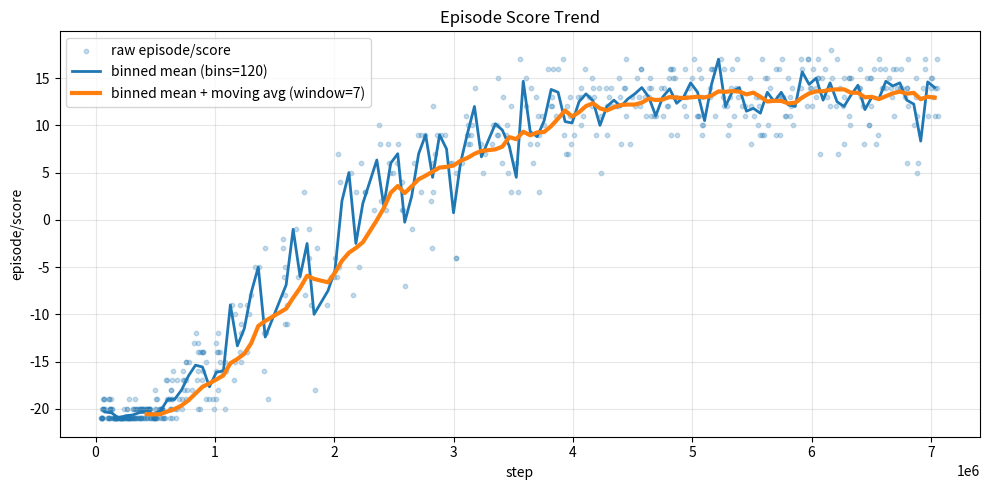

Reproduce this figure in Python.
import re
import json
import numpy as np
import matplotlib.pyplot as plt

# 1) 把你发的那堆数据原封不动粘贴到这里（保持每行一个 {...}）
raw = r"""
{"step": 48612, "episode/score": -21.0}
{"step": 48956, "episode/score": -21.0}
{"step": 52400, "episode/score": -21.0}
{"step": 52596, "episode/score": -21.0}
{"step": 54148, "episode/score": -21.0}
{"step": 55568, "episode/score": -20.0}
{"step": 55800, "episode/score": -21.0}
{"step": 57088, "episode/score": -21.0}
{"step": 59412, "episode/score": -20.0}
{"step": 59560, "episode/score": -20.0}
{"step": 60300, "episode/score": -20.0}
{"step": 61916, "episode/score": -19.0}
{"step": 67680, "episode/score": -19.0}
{"step": 72600, "episode/score": -20.0}
{"step": 72748, "episode/score": -19.0}
{"step": 77704, "episode/score": -20.0}
{"step": 99236, "episode/score": -21.0}
{"step": 106000, "episode/score": -21.0}
{"step": 108988, "episode/score": -19.0}
{"step": 112324, "episode/score": -21.0}
{"step": 113408, "episode/score": -21.0}
{"step": 113812, "episode/score": -21.0}
{"step": 116464, "episode/score": -19.0}
{"step": 116916, "episode/score": -20.0}
{"step": 119336, "episode/score": -20.0}
{"step": 122380, "episode/score": -21.0}
{"step": 123548, "episode/score": -20.0}
{"step": 124576, "episode/score": -20.0}
{"step": 127992, "episode/score": -19.0}
{"step": 134232, "episode/score": -20.0}
{"step": 135980, "episode/score": -20.0}
{"step": 141640, "episode/score": -21.0}
{"step": 147876, "episode/score": -21.0}
{"step": 154832, "episode/score": -21.0}
{"step": 157500, "episode/score": -21.0}
{"step": 160964, "episode/score": -21.0}
{"step": 162112, "episode/score": -21.0}
{"step": 162388, "episode/score": -21.0}
{"step": 165040, "episode/score": -21.0}
{"step": 165556, "episode/score": -21.0}
{"step": 170088, "episode/score": -21.0}
{"step": 171148, "episode/score": -21.0}
{"step": 172124, "episode/score": -21.0}
{"step": 173216, "episode/score": -21.0}
{"step": 176888, "episode/score": -21.0}
{"step": 183000, "episode/score": -21.0}
{"step": 184940, "episode/score": -21.0}
{"step": 190280, "episode/score": -21.0}
{"step": 196708, "episode/score": -21.0}
{"step": 203408, "episode/score": -21.0}
{"step": 206332, "episode/score": -21.0}
{"step": 210880, "episode/score": -21.0}
{"step": 211156, "episode/score": -21.0}
{"step": 213828, "episode/score": -21.0}
{"step": 213872, "episode/score": -21.0}
{"step": 214068, "episode/score": -21.0}
{"step": 219816, "episode/score": -21.0}
{"step": 219980, "episode/score": -21.0}
{"step": 220700, "episode/score": -21.0}
{"step": 225720, "episode/score": -21.0}
{"step": 225760, "episode/score": -21.0}
{"step": 239340, "episode/score": -21.0}
{"step": 240712, "episode/score": -21.0}
{"step": 241880, "episode/score": -20.0}
{"step": 247460, "episode/score": -21.0}
{"step": 253776, "episode/score": -21.0}
{"step": 259644, "episode/score": -21.0}
{"step": 261140, "episode/score": -21.0}
{"step": 264064, "episode/score": -20.0}
{"step": 266352, "episode/score": -21.0}
{"step": 267524, "episode/score": -20.0}
{"step": 268276, "episode/score": -21.0}
{"step": 271452, "episode/score": -21.0}
{"step": 276192, "episode/score": -21.0}
{"step": 278412, "episode/score": -21.0}
{"step": 279592, "episode/score": -19.0}
{"step": 279608, "episode/score": -21.0}
{"step": 289260, "episode/score": -21.0}
{"step": 290456, "episode/score": -21.0}
{"step": 291016, "episode/score": -21.0}
{"step": 300260, "episode/score": -21.0}
{"step": 303760, "episode/score": -21.0}
{"step": 309692, "episode/score": -21.0}
{"step": 314964, "episode/score": -20.0}
{"step": 316144, "episode/score": -21.0}
{"step": 317108, "episode/score": -21.0}
{"step": 317760, "episode/score": -20.0}
{"step": 327364, "episode/score": -19.0}
{"step": 328844, "episode/score": -21.0}
{"step": 328860, "episode/score": -20.0}
{"step": 329440, "episode/score": -20.0}
{"step": 329784, "episode/score": -21.0}
{"step": 331944, "episode/score": -21.0}
{"step": 339628, "episode/score": -21.0}
{"step": 344152, "episode/score": -20.0}
{"step": 344968, "episode/score": -20.0}
{"step": 351844, "episode/score": -21.0}
{"step": 353808, "episode/score": -21.0}
{"step": 363260, "episode/score": -20.0}
{"step": 367092, "episode/score": -21.0}
{"step": 368916, "episode/score": -20.0}
{"step": 370160, "episode/score": -20.0}
{"step": 373952, "episode/score": -21.0}
{"step": 379404, "episode/score": -21.0}
{"step": 379616, "episode/score": -21.0}
{"step": 381928, "episode/score": -21.0}
{"step": 382172, "episode/score": -20.0}
{"step": 382404, "episode/score": -20.0}
{"step": 385528, "episode/score": -20.0}
{"step": 393580, "episode/score": -20.0}
{"step": 397464, "episode/score": -20.0}
{"step": 398408, "episode/score": -20.0}
{"step": 400484, "episode/score": -21.0}
{"step": 405392, "episode/score": -21.0}
{"step": 413116, "episode/score": -21.0}
{"step": 421940, "episode/score": -20.0}
{"step": 424020, "episode/score": -20.0}
{"step": 424112, "episode/score": -20.0}
{"step": 430240, "episode/score": -21.0}
{"step": 431052, "episode/score": -21.0}
{"step": 433280, "episode/score": -20.0}
{"step": 439044, "episode/score": -20.0}
{"step": 444584, "episode/score": -20.0}
{"step": 446392, "episode/score": -20.0}
{"step": 447196, "episode/score": -20.0}
{"step": 451848, "episode/score": -20.0}
{"step": 453464, "episode/score": -21.0}
{"step": 453804, "episode/score": -20.0}
{"step": 454372, "episode/score": -20.0}
{"step": 459344, "episode/score": -21.0}
{"step": 465596, "episode/score": -21.0}
{"step": 478448, "episode/score": -21.0}
{"step": 483660, "episode/score": -21.0}
{"step": 491680, "episode/score": -21.0}
{"step": 493544, "episode/score": -21.0}
{"step": 493700, "episode/score": -21.0}
{"step": 494836, "episode/score": -20.0}
{"step": 499064, "episode/score": -21.0}
{"step": 499136, "episode/score": -21.0}
{"step": 499540, "episode/score": -18.0}
{"step": 505816, "episode/score": -21.0}
{"step": 508892, "episode/score": -19.0}
{"step": 509064, "episode/score": -20.0}
{"step": 510124, "episode/score": -21.0}
{"step": 515792, "episode/score": -21.0}
{"step": 518948, "episode/score": -19.0}
{"step": 527996, "episode/score": -20.0}
{"step": 540400, "episode/score": -21.0}
{"step": 541580, "episode/score": -20.0}
{"step": 548404, "episode/score": -20.0}
{"step": 551200, "episode/score": -20.0}
{"step": 552424, "episode/score": -20.0}
{"step": 554836, "episode/score": -20.0}
{"step": 555200, "episode/score": -20.0}
{"step": 558636, "episode/score": -21.0}
{"step": 559576, "episode/score": -20.0}
{"step": 560132, "episode/score": -20.0}
{"step": 563448, "episode/score": -21.0}
{"step": 572176, "episode/score": -21.0}
{"step": 579044, "episode/score": -21.0}
{"step": 590172, "episode/score": -17.0}
{"step": 596156, "episode/score": -19.0}
{"step": 601224, "episode/score": -17.0}
{"step": 615308, "episode/score": -19.0}
{"step": 615904, "episode/score": -19.0}
{"step": 621056, "episode/score": -20.0}
{"step": 624104, "episode/score": -21.0}
{"step": 628080, "episode/score": -18.0}
{"step": 630212, "episode/score": -20.0}
{"step": 632852, "episode/score": -18.0}
{"step": 633196, "episode/score": -20.0}
{"step": 638232, "episode/score": -19.0}
{"step": 639760, "episode/score": -19.0}
{"step": 641972, "episode/score": -17.0}
{"step": 644124, "episode/score": -21.0}
{"step": 649912, "episode/score": -16.0}
{"step": 661604, "episode/score": -20.0}
{"step": 676896, "episode/score": -21.0}
{"step": 683004, "episode/score": -17.0}
{"step": 686472, "episode/score": -20.0}
{"step": 695744, "episode/score": -19.0}
{"step": 725360, "episode/score": -19.0}
{"step": 726300, "episode/score": -20.0}
{"step": 728652, "episode/score": -17.0}
{"step": 736324, "episode/score": -16.0}
{"step": 738640, "episode/score": -18.0}
{"step": 745068, "episode/score": -17.0}
{"step": 754152, "episode/score": -15.0}
{"step": 756952, "episode/score": -15.0}
{"step": 759156, "episode/score": -17.0}
{"step": 760020, "episode/score": -19.0}
{"step": 763704, "episode/score": -18.0}
{"step": 786852, "episode/score": -15.0}
{"step": 809864, "episode/score": -18.0}
{"step": 822816, "episode/score": -13.0}
{"step": 845052, "episode/score": -12.0}
{"step": 853072, "episode/score": -17.0}
{"step": 856768, "episode/score": -13.0}
{"step": 857604, "episode/score": -16.0}
{"step": 857708, "episode/score": -20.0}
{"step": 858032, "episode/score": -14.0}
{"step": 873372, "episode/score": -14.0}
{"step": 878804, "episode/score": -20.0}
{"step": 889612, "episode/score": -14.0}
{"step": 893016, "episode/score": -17.0}
{"step": 898164, "episode/score": -14.0}
{"step": 899192, "episode/score": -16.0}
{"step": 902568, "episode/score": -14.0}
{"step": 925604, "episode/score": -15.0}
{"step": 928712, "episode/score": -19.0}
{"step": 953952, "episode/score": -19.0}
{"step": 988124, "episode/score": -19.0}
{"step": 989292, "episode/score": -20.0}
{"step": 1007612, "episode/score": -13.0}
{"step": 1008132, "episode/score": -16.0}
{"step": 1011412, "episode/score": -19.0}
{"step": 1019856, "episode/score": -14.0}
{"step": 1022192, "episode/score": -14.0}
{"step": 1026688, "episode/score": -12.0}
{"step": 1027032, "episode/score": -18.0}
{"step": 1043060, "episode/score": -14.0}
{"step": 1043340, "episode/score": -15.0}
{"step": 1057640, "episode/score": -16.0}
{"step": 1080608, "episode/score": -20.0}
{"step": 1083044, "episode/score": -15.0}
{"step": 1091448, "episode/score": -16.0}
{"step": 1146568, "episode/score": -9.0}
{"step": 1161276, "episode/score": -17.0}
{"step": 1169772, "episode/score": -10.0}
{"step": 1170452, "episode/score": -15.0}
{"step": 1206876, "episode/score": -9.0}
{"step": 1208068, "episode/score": -14.0}
{"step": 1215448, "episode/score": -15.0}
{"step": 1220468, "episode/score": -11.0}
{"step": 1222288, "episode/score": -12.0}
{"step": 1265380, "episode/score": -14.0}
{"step": 1268864, "episode/score": -9.0}
{"step": 1285544, "episode/score": -10.0}
{"step": 1300172, "episode/score": -8.0}
{"step": 1334000, "episode/score": -5.0}
{"step": 1370744, "episode/score": -5.0}
{"step": 1411464, "episode/score": -16.0}
{"step": 1414420, "episode/score": -12.0}
{"step": 1421792, "episode/score": -3.0}
{"step": 1427308, "episode/score": -12.0}
{"step": 1443572, "episode/score": -19.0}
{"step": 1573892, "episode/score": -3.0}
{"step": 1574748, "episode/score": -2.0}
{"step": 1580496, "episode/score": -6.0}
{"step": 1584384, "episode/score": -8.0}
{"step": 1586328, "episode/score": -5.0}
{"step": 1586472, "episode/score": -11.0}
{"step": 1603376, "episode/score": -11.0}
{"step": 1605860, "episode/score": -9.0}
{"step": 1683836, "episode/score": -1.0}
{"step": 1692620, "episode/score": -6.0}
{"step": 1746424, "episode/score": 3.0}
{"step": 1758484, "episode/score": -8.0}
{"step": 1791328, "episode/score": -1.0}
{"step": 1791540, "episode/score": -4.0}
{"step": 1809480, "episode/score": -9.0}
{"step": 1835100, "episode/score": -18.0}
{"step": 1857900, "episode/score": -3.0}
{"step": 1939184, "episode/score": -9.0}
{"step": 1969604, "episode/score": -6.0}
{"step": 1999360, "episode/score": -6.0}
{"step": 2005992, "episode/score": -4.0}
{"step": 2025176, "episode/score": -6.0}
{"step": 2035532, "episode/score": 7.0}
{"step": 2037476, "episode/score": -5.0}
{"step": 2049104, "episode/score": 4.0}
{"step": 2142420, "episode/score": 5.0}
{"step": 2154272, "episode/score": -8.0}
{"step": 2181244, "episode/score": 3.0}
{"step": 2211052, "episode/score": -5.0}
{"step": 2224440, "episode/score": 6.0}
{"step": 2255368, "episode/score": 3.0}
{"step": 2256028, "episode/score": 3.0}
{"step": 2333172, "episode/score": 1.0}
{"step": 2378344, "episode/score": 10.0}
{"step": 2384856, "episode/score": 8.0}
{"step": 2391620, "episode/score": 2.0}
{"step": 2434480, "episode/score": 1.0}
{"step": 2446912, "episode/score": 8.0}
{"step": 2459492, "episode/score": 6.0}
{"step": 2471564, "episode/score": 5.0}
{"step": 2494444, "episode/score": 5.0}
{"step": 2527248, "episode/score": 6.0}
{"step": 2531936, "episode/score": 8.0}
{"step": 2566492, "episode/score": 4.0}
{"step": 2569044, "episode/score": 1.0}
{"step": 2576188, "episode/score": 1.0}
{"step": 2596600, "episode/score": -7.0}
{"step": 2650952, "episode/score": -1.0}
{"step": 2666612, "episode/score": 6.0}
{"step": 2702440, "episode/score": 9.0}
{"step": 2727128, "episode/score": 3.0}
{"step": 2728132, "episode/score": 9.0}
{"step": 2760688, "episode/score": 9.0}
{"step": 2808832, "episode/score": 2.0}
{"step": 2818340, "episode/score": -3.0}
{"step": 2823628, "episode/score": 3.0}
{"step": 2826156, "episode/score": 6.0}
{"step": 2826512, "episode/score": 12.0}
{"step": 2847164, "episode/score": 7.0}
{"step": 2860704, "episode/score": 9.0}
{"step": 2896568, "episode/score": 9.0}
{"step": 2925084, "episode/score": 9.0}
{"step": 2966292, "episode/score": 6.0}
{"step": 2984456, "episode/score": 6.0}
{"step": 3016628, "episode/score": -4.0}
{"step": 3019944, "episode/score": -4.0}
{"step": 3023172, "episode/score": 5.0}
{"step": 3074456, "episode/score": 6.0}
{"step": 3107584, "episode/score": 11.0}
{"step": 3110652, "episode/score": 9.0}
{"step": 3119012, "episode/score": 10.0}
{"step": 3123312, "episode/score": 9.0}
{"step": 3125008, "episode/score": 8.0}
{"step": 3139404, "episode/score": 8.0}
{"step": 3144300, "episode/score": 9.0}
{"step": 3151200, "episode/score": 10.0}
{"step": 3176276, "episode/score": 14.0}
{"step": 3227164, "episode/score": 8.0}
{"step": 3244664, "episode/score": 5.0}
{"step": 3260296, "episode/score": 7.0}
{"step": 3325300, "episode/score": 8.0}
{"step": 3331800, "episode/score": 10.0}
{"step": 3361020, "episode/score": 10.0}
{"step": 3365508, "episode/score": 9.0}
{"step": 3368336, "episode/score": 15.0}
{"step": 3372772, "episode/score": 9.0}
{"step": 3405224, "episode/score": 6.0}
{"step": 3414604, "episode/score": 13.0}
{"step": 3442988, "episode/score": 9.0}
{"step": 3450688, "episode/score": 10.0}
{"step": 3457888, "episode/score": 5.0}
{"step": 3477460, "episode/score": 12.0}
{"step": 3484848, "episode/score": 3.0}
{"step": 3523612, "episode/score": 6.0}
{"step": 3539640, "episode/score": 3.0}
{"step": 3558216, "episode/score": 17.0}
{"step": 3606104, "episode/score": 15.0}
{"step": 3608400, "episode/score": 12.0}
{"step": 3639540, "episode/score": 8.0}
{"step": 3650180, "episode/score": 14.0}
{"step": 3668412, "episode/score": 6.0}
{"step": 3688492, "episode/score": 13.0}
{"step": 3699808, "episode/score": 8.0}
{"step": 3711424, "episode/score": 11.0}
{"step": 3713828, "episode/score": 9.0}
{"step": 3714124, "episode/score": 3.0}
{"step": 3738216, "episode/score": 11.0}
{"step": 3755248, "episode/score": 10.0}
{"step": 3793748, "episode/score": 16.0}
{"step": 3813968, "episode/score": 12.0}
{"step": 3823068, "episode/score": 13.0}
{"step": 3826632, "episode/score": 12.0}
{"step": 3836152, "episode/score": 16.0}
{"step": 3858776, "episode/score": 11.0}
{"step": 3878708, "episode/score": 16.0}
{"step": 3913376, "episode/score": 17.0}
{"step": 3921796, "episode/score": 9.0}
{"step": 3943164, "episode/score": 7.0}
{"step": 3951532, "episode/score": 12.0}
{"step": 3955492, "episode/score": 7.0}
{"step": 3972328, "episode/score": 13.0}
{"step": 3978508, "episode/score": 11.0}
{"step": 3980160, "episode/score": 8.0}
{"step": 4008688, "episode/score": 9.0}
{"step": 4046224, "episode/score": 13.0}
{"step": 4066616, "episode/score": 13.0}
{"step": 4068312, "episode/score": 14.0}
{"step": 4070472, "episode/score": 10.0}
{"step": 4086100, "episode/score": 11.0}
{"step": 4105372, "episode/score": 16.0}
{"step": 4133940, "episode/score": 13.0}
{"step": 4156832, "episode/score": 12.0}
{"step": 4163880, "episode/score": 15.0}
{"step": 4169468, "episode/score": 14.0}
{"step": 4179140, "episode/score": 13.0}
{"step": 4195788, "episode/score": 9.0}
{"step": 4215616, "episode/score": 14.0}
{"step": 4234860, "episode/score": 11.0}
{"step": 4235364, "episode/score": 5.0}
{"step": 4279056, "episode/score": 14.0}
{"step": 4283760, "episode/score": 12.0}
{"step": 4286936, "episode/score": 9.0}
{"step": 4305884, "episode/score": 13.0}
{"step": 4320072, "episode/score": 14.0}
{"step": 4327828, "episode/score": 12.0}
{"step": 4361400, "episode/score": 12.0}
{"step": 4380960, "episode/score": 12.0}
{"step": 4388724, "episode/score": 15.0}
{"step": 4396284, "episode/score": 13.0}
{"step": 4402472, "episode/score": 8.0}
{"step": 4432076, "episode/score": 14.0}
{"step": 4433728, "episode/score": 14.0}
{"step": 4444324, "episode/score": 17.0}
{"step": 4444908, "episode/score": 11.0}
{"step": 4479172, "episode/score": 8.0}
{"step": 4495324, "episode/score": 13.0}
{"step": 4523696, "episode/score": 12.0}
{"step": 4535432, "episode/score": 15.0}
{"step": 4555088, "episode/score": 13.0}
{"step": 4564052, "episode/score": 12.0}
{"step": 4571832, "episode/score": 16.0}
{"step": 4573464, "episode/score": 16.0}
{"step": 4605480, "episode/score": 13.0}
{"step": 4610036, "episode/score": 11.0}
{"step": 4634300, "episode/score": 14.0}
{"step": 4639264, "episode/score": 13.0}
{"step": 4649900, "episode/score": 15.0}
{"step": 4655332, "episode/score": 11.0}
{"step": 4655808, "episode/score": 14.0}
{"step": 4677644, "episode/score": 11.0}
{"step": 4693764, "episode/score": 11.0}
{"step": 4734940, "episode/score": 14.0}
{"step": 4755016, "episode/score": 11.0}
{"step": 4764336, "episode/score": 14.0}
{"step": 4787960, "episode/score": 12.0}
{"step": 4796432, "episode/score": 12.0}
{"step": 4806568, "episode/score": 15.0}
{"step": 4812244, "episode/score": 16.0}
{"step": 4823520, "episode/score": 16.0}
{"step": 4823832, "episode/score": 9.0}
{"step": 4837172, "episode/score": 15.0}
{"step": 4839716, "episode/score": 16.0}
{"step": 4858108, "episode/score": 15.0}
{"step": 4862080, "episode/score": 13.0}
{"step": 4874092, "episode/score": 9.0}
{"step": 4928260, "episode/score": 12.0}
{"step": 4936456, "episode/score": 16.0}
{"step": 4945612, "episode/score": 11.0}
{"step": 4951644, "episode/score": 13.0}
{"step": 4976568, "episode/score": 14.0}
{"step": 4996720, "episode/score": 15.0}
{"step": 5015912, "episode/score": 17.0}
{"step": 5044020, "episode/score": 11.0}
{"step": 5045072, "episode/score": 11.0}
{"step": 5056852, "episode/score": 11.0}
{"step": 5060288, "episode/score": 16.0}
{"step": 5073980, "episode/score": 15.0}
{"step": 5078116, "episode/score": 9.0}
{"step": 5082400, "episode/score": 13.0}
{"step": 5083800, "episode/score": 10.0}
{"step": 5090860, "episode/score": 10.0}
{"step": 5151364, "episode/score": 13.0}
{"step": 5152540, "episode/score": 14.0}
{"step": 5159096, "episode/score": 16.0}
{"step": 5163596, "episode/score": 16.0}
{"step": 5181552, "episode/score": 16.0}
{"step": 5188360, "episode/score": 11.0}
{"step": 5241704, "episode/score": 17.0}
{"step": 5257040, "episode/score": 13.0}
{"step": 5265844, "episode/score": 12.0}
{"step": 5268924, "episode/score": 16.0}
{"step": 5289124, "episode/score": 12.0}
{"step": 5299552, "episode/score": 9.0}
{"step": 5305748, "episode/score": 10.0}
{"step": 5314328, "episode/score": 13.0}
{"step": 5324396, "episode/score": 14.0}
{"step": 5332996, "episode/score": 16.0}
{"step": 5353792, "episode/score": 11.0}
{"step": 5366264, "episode/score": 14.0}
{"step": 5371464, "episode/score": 17.0}
{"step": 5387548, "episode/score": 13.0}
{"step": 5415820, "episode/score": 12.0}
{"step": 5440496, "episode/score": 11.0}
{"step": 5443636, "episode/score": 12.0}
{"step": 5484132, "episode/score": 15.0}
{"step": 5489896, "episode/score": 12.0}
{"step": 5493776, "episode/score": 8.0}
{"step": 5519612, "episode/score": 11.0}
{"step": 5534488, "episode/score": 13.0}
{"step": 5552596, "episode/score": 10.0}
{"step": 5559916, "episode/score": 12.0}
{"step": 5561664, "episode/score": 13.0}
{"step": 5566148, "episode/score": 9.0}
{"step": 5581576, "episode/score": 17.0}
{"step": 5585952, "episode/score": 9.0}
{"step": 5597916, "episode/score": 9.0}
{"step": 5613620, "episode/score": 15.0}
{"step": 5628300, "episode/score": 15.0}
{"step": 5633592, "episode/score": 10.0}
{"step": 5653104, "episode/score": 14.0}
{"step": 5698364, "episode/score": 16.0}
{"step": 5700964, "episode/score": 9.0}
{"step": 5719080, "episode/score": 13.0}
{"step": 5727832, "episode/score": 16.0}
{"step": 5738192, "episode/score": 9.0}
{"step": 5750548, "episode/score": 13.0}
{"step": 5756488, "episode/score": 17.0}
{"step": 5757740, "episode/score": 13.0}
{"step": 5777412, "episode/score": 11.0}
{"step": 5789340, "episode/score": 11.0}
{"step": 5803744, "episode/score": 15.0}
{"step": 5816652, "episode/score": 13.0}
{"step": 5823028, "episode/score": 11.0}
{"step": 5823744, "episode/score": 12.0}
{"step": 5838136, "episode/score": 14.0}
{"step": 5845232, "episode/score": 10.0}
{"step": 5909284, "episode/score": 14.0}
{"step": 5913552, "episode/score": 17.0}
{"step": 5917208, "episode/score": 16.0}
{"step": 5963196, "episode/score": 12.0}
{"step": 5969620, "episode/score": 17.0}
{"step": 5973228, "episode/score": 17.0}
{"step": 5987368, "episode/score": 14.0}
{"step": 5999520, "episode/score": 14.0}
{"step": 6005384, "episode/score": 12.0}
{"step": 6014236, "episode/score": 16.0}
{"step": 6033472, "episode/score": 14.0}
{"step": 6039492, "episode/score": 13.0}
{"step": 6053872, "episode/score": 15.0}
{"step": 6055756, "episode/score": 17.0}
{"step": 6057524, "episode/score": 15.0}
{"step": 6068344, "episode/score": 7.0}
{"step": 6090276, "episode/score": 15.0}
{"step": 6112216, "episode/score": 16.0}
{"step": 6132240, "episode/score": 13.0}
{"step": 6153836, "episode/score": 12.0}
{"step": 6161596, "episode/score": 18.0}
{"step": 6172372, "episode/score": 15.0}
{"step": 6206088, "episode/score": 12.0}
{"step": 6212828, "episode/score": 17.0}
{"step": 6221096, "episode/score": 7.0}
{"step": 6234564, "episode/score": 14.0}
{"step": 6266616, "episode/score": 12.0}
{"step": 6269568, "episode/score": 15.0}
{"step": 6270688, "episode/score": 8.0}
{"step": 6276020, "episode/score": 13.0}
{"step": 6310104, "episode/score": 15.0}
{"step": 6315556, "episode/score": 15.0}
{"step": 6317296, "episode/score": 11.0}
{"step": 6321100, "episode/score": 10.0}
{"step": 6334544, "episode/score": 15.0}
{"step": 6397512, "episode/score": 14.0}
{"step": 6406356, "episode/score": 16.0}
{"step": 6406504, "episode/score": 14.0}
{"step": 6416492, "episode/score": 13.0}
{"step": 6431644, "episode/score": 12.0}
{"step": 6435836, "episode/score": 8.0}
{"step": 6466052, "episode/score": 15.0}
{"step": 6480000, "episode/score": 10.0}
{"step": 6484192, "episode/score": 10.0}
{"step": 6487288, "episode/score": 15.0}
{"step": 6499444, "episode/score": 15.0}
{"step": 6501680, "episode/score": 12.0}
{"step": 6523148, "episode/score": 16.0}
{"step": 6543320, "episode/score": 8.0}
{"step": 6556880, "episode/score": 9.0}
{"step": 6565220, "episode/score": 17.0}
{"step": 6571528, "episode/score": 16.0}
{"step": 6593108, "episode/score": 14.0}
{"step": 6596072, "episode/score": 14.0}
{"step": 6613164, "episode/score": 16.0}
{"step": 6620412, "episode/score": 14.0}
{"step": 6653148, "episode/score": 15.0}
{"step": 6668804, "episode/score": 14.0}
{"step": 6671040, "episode/score": 13.0}
{"step": 6683640, "episode/score": 16.0}
{"step": 6692256, "episode/score": 11.0}
{"step": 6704140, "episode/score": 16.0}
{"step": 6712052, "episode/score": 14.0}
{"step": 6737968, "episode/score": 14.0}
{"step": 6745808, "episode/score": 16.0}
{"step": 6760984, "episode/score": 14.0}
{"step": 6782728, "episode/score": 13.0}
{"step": 6801644, "episode/score": 14.0}
{"step": 6802148, "episode/score": 6.0}
{"step": 6802940, "episode/score": 14.0}
{"step": 6806376, "episode/score": 17.0}
{"step": 6806612, "episode/score": 12.0}
{"step": 6862144, "episode/score": 10.0}
{"step": 6877280, "episode/score": 13.0}
{"step": 6878836, "episode/score": 15.0}
{"step": 6884024, "episode/score": 11.0}
{"step": 6886300, "episode/score": 5.0}
{"step": 6894404, "episode/score": 6.0}
{"step": 6932172, "episode/score": 14.0}
{"step": 6949656, "episode/score": 16.0}
{"step": 6950896, "episode/score": 17.0}
{"step": 6974416, "episode/score": 11.0}
{"step": 7000828, "episode/score": 15.0}
{"step": 7001064, "episode/score": 14.0}
{"step": 7012296, "episode/score": 15.0}
{"step": 7017636, "episode/score": 13.0}
{"step": 7033772, "episode/score": 14.0}
{"step": 7035988, "episode/score": 11.0}
{"step": 7049312, "episode/score": 14.0}
{"step": 7052980, "episode/score": 17.0}
{"step": 7061020, "episode/score": 11.0}

"""

# 2) 解析 jsonl
rows = []
for line in raw.strip().splitlines():
    line = line.strip()
    if not line:
        continue
    rows.append(json.loads(line))

steps = np.array([r["step"] for r in rows], dtype=np.int64)
scores = np.array([r["episode/score"] for r in rows], dtype=np.float64)

# 3) 按 step 排序（保险起见）
order = np.argsort(steps)
steps, scores = steps[order], scores[order]

# 4) 趋势线方案A：按 step 分箱求均值（推荐）
# bins=100 表示把整个训练步数范围分成 100 段，你也可以改成 50/200 等
bins = 120
edges = np.linspace(steps.min(), steps.max(), bins + 1)

bin_centers = []
bin_means = []
for i in range(bins):
    m = (steps >= edges[i]) & (steps < edges[i + 1])
    if m.any():
        bin_centers.append((edges[i] + edges[i + 1]) / 2)
        bin_means.append(scores[m].mean())

bin_centers = np.array(bin_centers)
bin_means = np.array(bin_means)

# 5) 趋势线方案B：对分箱均值再做移动平均（更平滑，可选）
# window=7 表示用 7 个箱子的均值做一次平滑
window = 7
if len(bin_means) >= window:
    kernel = np.ones(window) / window
    smooth = np.convolve(bin_means, kernel, mode="valid")
    smooth_x = bin_centers[window - 1 :]
else:
    smooth_x, smooth = bin_centers, bin_means

# 6) 画图
plt.figure(figsize=(10, 5))
plt.scatter(steps, scores, s=10, alpha=0.25, label="raw episode/score")
plt.plot(bin_centers, bin_means, linewidth=2, label=f"binned mean (bins={bins})")
plt.plot(smooth_x, smooth, linewidth=3, label=f"binned mean + moving avg (window={window})")

plt.xlabel("step")
plt.ylabel("episode/score")
plt.title("Episode Score Trend")
plt.grid(True, alpha=0.3)
plt.legend()
plt.tight_layout()

# ✅ 保存成 PNG（建议放在 show 之前）
out_path = "episode_score_trend.png"
plt.savefig(out_path, dpi=200, bbox_inches="tight")
print(f"saved to: {out_path}")

plt.show()
